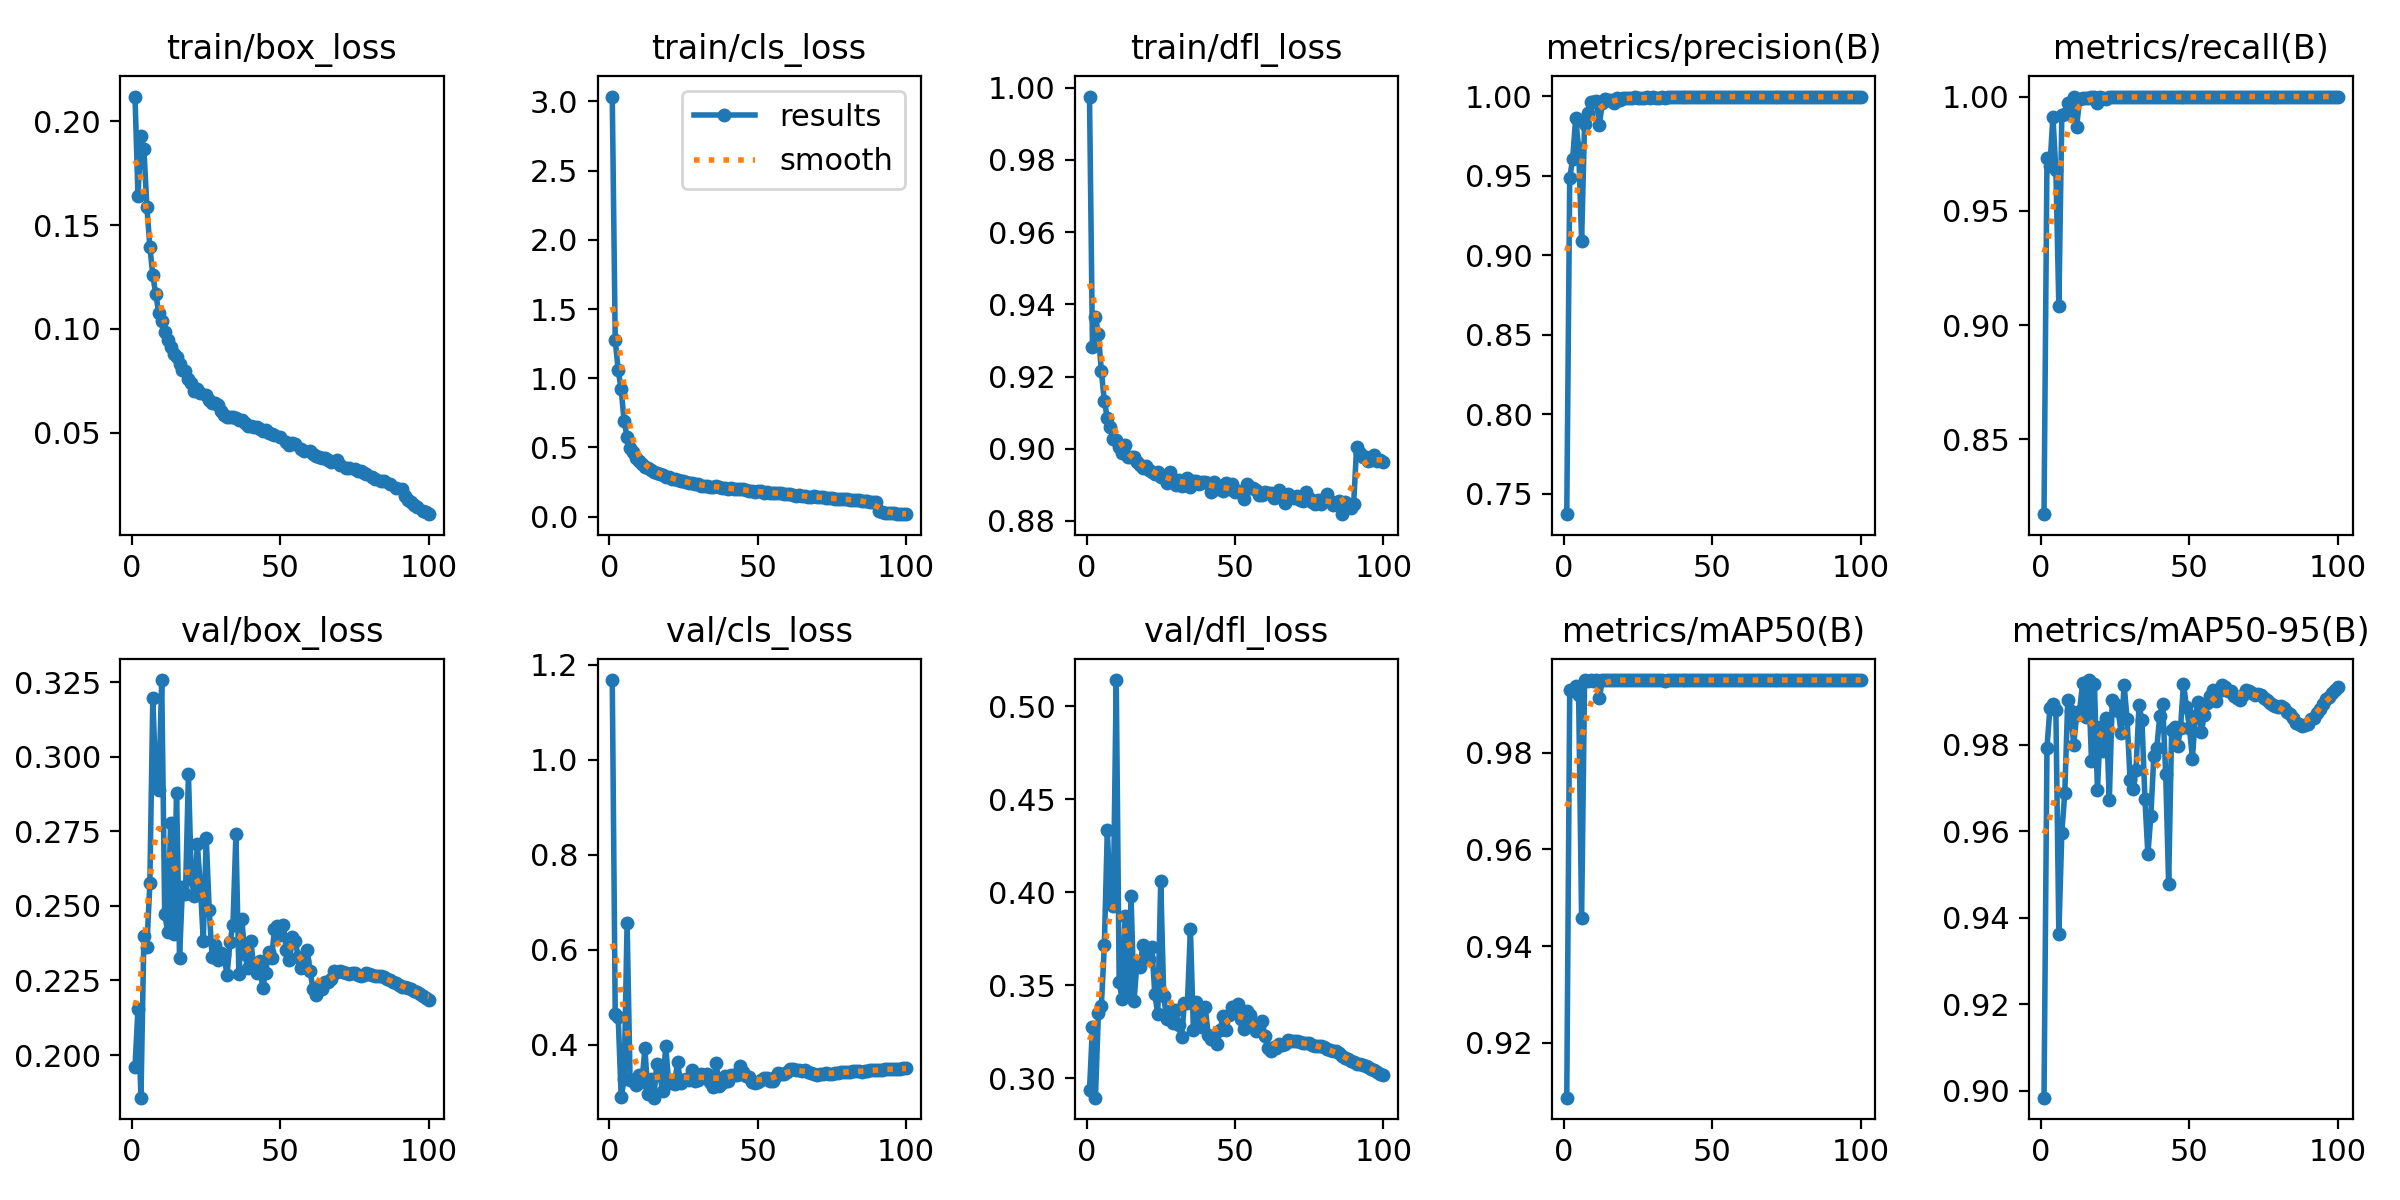

Source data for this figure (header and first rows):
epoch, time, train/box_loss, train/cls_loss, train/dfl_loss, metrics/precision(B), metrics/recall(B), metrics/mAP50(B), metrics/mAP50-95(B), val/box_loss, val/cls_loss, val/dfl_loss, lr/pg0, lr/pg1, lr/pg2
1, 109.9, 0.2118, 3.035, 0.9975, 0.7372, 0.8172, 0.9087, 0.8984, 0.196, 1.167, 0.2937, 0.003329, 0.003329, 0.003329
2, 215.6, 0.164, 1.273, 0.9282, 0.9484, 0.9729, 0.9929, 0.9792, 0.2155, 0.4651, 0.3276, 0.006597, 0.006597, 0.006597
3, 318.4, 0.1928, 1.059, 0.9364, 0.9608, 0.9697, 0.9928, 0.9885, 0.1857, 0.4583, 0.2895, 0.009798, 0.009798, 0.009798
4, 420.7, 0.1865, 0.9203, 0.9318, 0.9861, 0.9912, 0.9938, 0.9894, 0.2401, 0.2913, 0.3353, 0.009703, 0.009703, 0.009703
5, 523, 0.1589, 0.6906, 0.9214, 0.9676, 0.9677, 0.9919, 0.9879, 0.2362, 0.3277, 0.339, 0.009604, 0.009604, 0.009604
6, 624.7, 0.1396, 0.5763, 0.9132, 0.9091, 0.9081, 0.9458, 0.9362, 0.2577, 0.657, 0.3714, 0.009505, 0.009505, 0.009505
7, 726.5, 0.1258, 0.4966, 0.9085, 0.9828, 0.9918, 0.9949, 0.9596, 0.3198, 0.3272, 0.4334, 0.009406, 0.009406, 0.009406
8, 827, 0.1168, 0.4664, 0.9061, 0.9893, 0.9922, 0.9949, 0.9688, 0.2919, 0.3241, 0.3954, 0.009307, 0.009307, 0.009307
9, 927.3, 0.1079, 0.427, 0.9027, 0.9961, 0.9971, 0.995, 0.9903, 0.2889, 0.3159, 0.3924, 0.009208, 0.009208, 0.009208
10, 1029, 0.1038, 0.4056, 0.9023, 0.9964, 0.9939, 0.9949, 0.9878, 0.3258, 0.3371, 0.5141, 0.009109, 0.009109, 0.009109
11, 1130, 0.09853, 0.3799, 0.9005, 0.997, 1, 0.995, 0.98, 0.2475, 0.3216, 0.3515, 0.00901, 0.00901, 0.00901
12, 1231, 0.09456, 0.3618, 0.8988, 0.9821, 0.9867, 0.9914, 0.9868, 0.2413, 0.3935, 0.3423, 0.008911, 0.008911, 0.008911
13, 1332, 0.09155, 0.3492, 0.901, 0.996, 0.999, 0.995, 0.9878, 0.2779, 0.2964, 0.3869, 0.008812, 0.008812, 0.008812
14, 1435, 0.0878, 0.3359, 0.8977, 0.9983, 0.9996, 0.995, 0.9942, 0.2407, 0.3278, 0.3448, 0.008713, 0.008713, 0.008713
15, 1537, 0.08632, 0.3259, 0.8976, 0.9978, 0.9992, 0.995, 0.9862, 0.288, 0.2891, 0.398, 0.008614, 0.008614, 0.008614
16, 1638, 0.08308, 0.3173, 0.8977, 0.9974, 0.9994, 0.995, 0.9949, 0.2327, 0.3598, 0.3415, 0.008515, 0.008515, 0.008515
17, 1740, 0.08015, 0.3062, 0.8963, 0.9955, 0.9997, 0.995, 0.9762, 0.2564, 0.3375, 0.3623, 0.008416, 0.008416, 0.008416
18, 1841, 0.07957, 0.3021, 0.8955, 0.9988, 0.9997, 0.995, 0.9939, 0.2539, 0.3022, 0.3597, 0.008317, 0.008317, 0.008317
19, 1941, 0.07603, 0.2887, 0.8945, 0.9978, 0.9971, 0.995, 0.9695, 0.2943, 0.3988, 0.3717, 0.008218, 0.008218, 0.008218
20, 2043, 0.07394, 0.2884, 0.8951, 0.9991, 1, 0.995, 0.9841, 0.2589, 0.3213, 0.3651, 0.008119, 0.008119, 0.008119
21, 2144, 0.0703, 0.2747, 0.8941, 0.9988, 0.9995, 0.995, 0.9786, 0.2533, 0.32, 0.3643, 0.00802, 0.00802, 0.00802
22, 2245, 0.07131, 0.2716, 0.8935, 0.999, 0.9991, 0.995, 0.986, 0.2706, 0.3178, 0.3704, 0.007921, 0.007921, 0.007921
23, 2347, 0.06935, 0.2649, 0.893, 0.9989, 0.9998, 0.995, 0.9671, 0.2569, 0.3648, 0.3454, 0.007822, 0.007822, 0.007822
24, 2448, inf, 0.2609, 0.8937, 0.9995, 1, 0.995, 0.9903, 0.2384, 0.3207, 0.3342, 0.007723, 0.007723, 0.007723
25, 2550, 0.06804, 0.2568, 0.8921, 0.9988, 0.9997, 0.995, 0.9894, 0.2729, 0.3273, 0.4061, 0.007624, 0.007624, 0.007624
26, 2651, 0.06595, 0.2529, 0.8924, 0.999, 0.9997, 0.995, 0.9877, 0.2485, 0.3287, 0.3442, 0.007525, 0.007525, 0.007525
27, 2753, 0.06446, 0.2412, 0.8906, 0.9991, 1, 0.995, 0.9828, 0.2328, 0.3259, 0.3316, 0.007426, 0.007426, 0.007426
28, 2884, 0.06421, 0.2442, 0.8937, 0.9993, 0.9997, 0.995, 0.9938, 0.2369, 0.3468, 0.3361, 0.007327, 0.007327, 0.007327
29, 3029, 0.0632, 0.2384, 0.8916, 0.9992, 1, 0.995, 0.9858, 0.232, 0.3238, 0.3298, 0.007228, 0.007228, 0.007228
30, 3186, 0.06077, 0.2348, 0.8898, 0.9994, 1, 0.995, 0.9719, 0.2341, 0.3262, 0.3364, 0.007129, 0.007129, 0.007129
31, 3289, 0.05886, 0.2228, 0.8914, 0.9988, 1, 0.995, 0.9698, 0.2337, 0.3387, 0.3287, 0.00703, 0.00703, 0.00703
32, 3392, 0.05748, 0.2224, 0.8898, 0.999, 0.9997, 0.995, 0.9741, 0.2267, 0.3355, 0.322, 0.006931, 0.006931, 0.006931
33, 3495, 0.0578, 0.2244, 0.8901, 0.9993, 0.9997, 0.995, 0.989, 0.2379, 0.3396, 0.3406, 0.006832, 0.006832, 0.006832
34, 3598, 0.05789, 0.2176, 0.8919, 0.9989, 0.9997, 0.9949, 0.9857, 0.2436, 0.322, 0.3406, 0.006733, 0.006733, 0.006733
35, 3710, 0.05719, 0.2182, 0.8894, 0.9993, 0.9997, 0.995, 0.9675, 0.2741, 0.3125, 0.3804, 0.006634, 0.006634, 0.006634
36, 3817, 0.05625, 0.2204, 0.8911, 0.9994, 0.9997, 0.995, 0.9546, 0.2272, 0.362, 0.3261, 0.006535, 0.006535, 0.006535
37, 3934, 0.05609, 0.2126, 0.8909, 0.9995, 0.9997, 0.995, 0.9635, 0.2455, 0.3147, 0.341, 0.006436, 0.006436, 0.006436
38, 4057, 0.0548, 0.2094, 0.8903, 0.9996, 1, 0.995, 0.9773, 0.2338, 0.3198, 0.3315, 0.006337, 0.006337, 0.006337
39, 4177, 0.05345, 0.2095, 0.8907, 0.9995, 1, 0.995, 0.9792, 0.2292, 0.3341, 0.3275, 0.006238, 0.006238, 0.006238
40, 4324, 0.05321, 0.2013, 0.8908, 0.9996, 0.9997, 0.995, 0.9865, 0.2384, 0.3252, 0.3382, 0.006139, 0.006139, 0.006139
41, 4490, 0.05289, 0.2057, 0.8905, 0.9997, 0.9997, 0.995, 0.9893, 0.2298, 0.3376, 0.3233, 0.00604, 0.00604, 0.00604
42, 4633, 0.05308, 0.1989, 0.8881, 0.9996, 0.9998, 0.995, 0.9733, 0.2274, 0.3377, 0.3212, 0.005941, 0.005941, 0.005941
43, 4746, 0.05187, 0.1984, 0.8907, 0.9994, 0.9997, 0.995, 0.9478, 0.2315, 0.3359, 0.3207, 0.005842, 0.005842, 0.005842
44, 4873, 0.05084, 0.2002, 0.8889, 0.9995, 0.9998, 0.995, 0.9833, 0.2225, 0.3566, 0.3185, 0.005743, 0.005743, 0.005743
45, 4995, 0.05165, 0.1977, 0.8892, 0.9997, 1, 0.995, 0.9841, 0.2275, 0.3441, 0.3257, 0.005644, 0.005644, 0.005644
46, 5121, 0.0498, 0.1901, 0.8884, 0.9998, 1, 0.995, 0.9796, 0.2347, 0.3352, 0.3334, 0.005545, 0.005545, 0.005545
47, 5226, 0.04925, 0.1888, 0.8905, 0.9998, 0.9999, 0.995, 0.9839, 0.2324, 0.332, 0.3258, 0.005446, 0.005446, 0.005446
48, 5332, 0.04893, 0.1875, 0.8889, 0.9998, 0.9998, 0.995, 0.9941, 0.2422, 0.322, 0.3337, 0.005347, 0.005347, 0.005347
49, 5434, inf, 0.1819, 0.8902, 0.9998, 0.9997, 0.995, 0.9887, 0.2432, 0.3195, 0.3383, 0.005248, 0.005248, 0.005248
50, 5536, 0.04816, 0.1829, 0.888, 0.9998, 0.9998, 0.995, 0.9839, 0.2404, 0.3214, 0.3353, 0.005149, 0.005149, 0.005149
51, 5639, inf, 0.1822, 0.8882, 0.9997, 0.9997, 0.995, 0.9767, 0.2434, 0.3261, 0.34, 0.00505, 0.00505, 0.00505
52, 5743, 0.0456, 0.1734, 0.8877, 0.9997, 0.9997, 0.995, 0.9865, 0.2352, 0.3297, 0.3318, 0.004951, 0.004951, 0.004951
53, 5845, 0.04441, 0.1754, 0.886, 0.9997, 0.9998, 0.995, 0.9899, 0.2318, 0.33, 0.3266, 0.004852, 0.004852, 0.004852
54, 5948, 0.04504, 0.1745, 0.8902, 0.9997, 1, 0.995, 0.9828, 0.2397, 0.3245, 0.3359, 0.004753, 0.004753, 0.004753
55, 6050, 0.04459, 0.1718, 0.8892, 0.9997, 1, 0.995, 0.9868, 0.2382, 0.3239, 0.334, 0.004654, 0.004654, 0.004654
56, 6151, inf, 0.1716, 0.8891, 0.9998, 0.9999, 0.995, 0.9896, 0.2329, 0.3317, 0.3291, 0.004555, 0.004555, 0.004555
57, 6253, 0.04237, 0.1718, 0.8885, 0.9998, 1, 0.995, 0.9912, 0.229, 0.34, 0.3252, 0.004456, 0.004456, 0.004456
58, 6354, 0.04155, 0.1678, 0.8871, 0.9998, 1, 0.995, 0.9927, 0.2316, 0.3387, 0.3268, 0.004357, 0.004357, 0.004357
59, 6455, inf, 0.1629, 0.8873, 0.9997, 1, 0.995, 0.99, 0.2352, 0.339, 0.3305, 0.004258, 0.004258, 0.004258
60, 6557, 0.0412, 0.1624, 0.888, 0.9997, 1, 0.995, 0.9923, 0.2281, 0.3436, 0.3227, 0.004159, 0.004159, 0.004159
... 40 more rows
